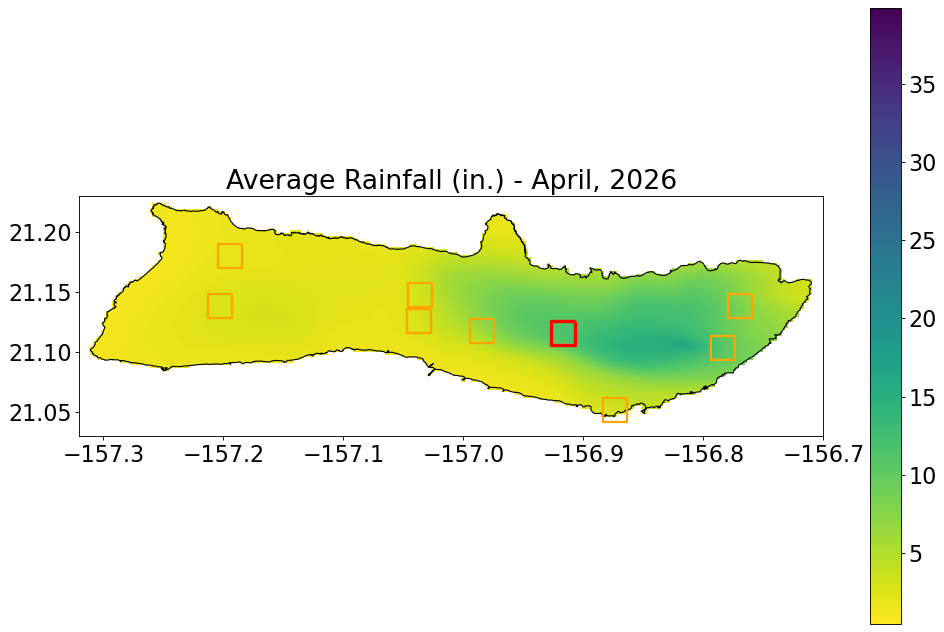

Source data for this figure (header and first rows):
Year, Month, RF_mm, RF_in, datetime
1920, 1.0, 236.9, 9.329, 1920-01-01
1920, 2.0, 42.06, 1.656, 1920-02-01
1920, 3.0, 314.9, 12.4, 1920-03-01
1920, 4.0, 102.5, 4.036, 1920-04-01
1920, 5.0, 101, 3.975, 1920-05-01
1920, 6.0, 93.01, 3.662, 1920-06-01
1920, 7.0, 85.9, 3.382, 1920-07-01
1920, 8.0, 90.69, 3.571, 1920-08-01
1920, 9.0, 64.78, 2.55, 1920-09-01
1920, 10.0, 93.44, 3.679, 1920-10-01
1920, 11.0, 176.3, 6.941, 1920-11-01
1920, 12.0, 343.4, 13.52, 1920-12-01
1921, 1.0, 852.6, 33.57, 1921-01-01
1921, 2.0, 75.89, 2.988, 1921-02-01
1921, 3.0, 92.34, 3.635, 1921-03-01
1921, 4.0, 140.1, 5.515, 1921-04-01
1921, 5.0, 89.65, 3.53, 1921-05-01
1921, 6.0, 64.3, 2.532, 1921-06-01
1921, 7.0, 76.27, 3.003, 1921-07-01
1921, 8.0, 60.43, 2.379, 1921-08-01
1921, 9.0, 73.62, 2.899, 1921-09-01
1921, 10.0, 113.8, 4.481, 1921-10-01
1921, 11.0, 210.7, 8.294, 1921-11-01
1921, 12.0, 471.1, 18.55, 1921-12-01
1922, 1.0, 375.6, 14.79, 1922-01-01
1922, 2.0, 219.5, 8.643, 1922-02-01
1922, 3.0, 224.4, 8.836, 1922-03-01
1922, 4.0, 149.4, 5.88, 1922-04-01
1922, 5.0, 76.28, 3.003, 1922-05-01
1922, 6.0, 69.68, 2.743, 1922-06-01
1922, 7.0, 53.74, 2.116, 1922-07-01
1922, 8.0, 64.21, 2.528, 1922-08-01
1922, 9.0, 206.5, 8.128, 1922-09-01
1922, 10.0, 122.9, 4.84, 1922-10-01
1922, 11.0, 162.9, 6.415, 1922-11-01
1922, 12.0, 49.5, 1.949, 1922-12-01
1923, 1.0, 1008, 39.7, 1923-01-01
1923, 2.0, 224, 8.819, 1923-02-01
1923, 3.0, 471.3, 18.55, 1923-03-01
1923, 4.0, 446.7, 17.59, 1923-04-01
1923, 5.0, 58.08, 2.287, 1923-05-01
1923, 6.0, 173, 6.81, 1923-06-01
1923, 7.0, 127.7, 5.028, 1923-07-01
1923, 8.0, 68.67, 2.703, 1923-08-01
1923, 9.0, 138.5, 5.453, 1923-09-01
1923, 10.0, 128.7, 5.067, 1923-10-01
1923, 11.0, 98.04, 3.86, 1923-11-01
1923, 12.0, 447.2, 17.61, 1923-12-01
1924, 1.0, 49, 1.929, 1924-01-01
1924, 2.0, 120.4, 4.739, 1924-02-01
1924, 3.0, 134.3, 5.286, 1924-03-01
1924, 4.0, 430.2, 16.94, 1924-04-01
1924, 5.0, 164.8, 6.486, 1924-05-01
1924, 6.0, 84.56, 3.329, 1924-06-01
1924, 7.0, 128.8, 5.071, 1924-07-01
1924, 8.0, 86.56, 3.408, 1924-08-01
1924, 9.0, 193.9, 7.633, 1924-09-01
1924, 10.0, 169, 6.652, 1924-10-01
1924, 11.0, 127, 5.001, 1924-11-01
1924, 12.0, 255.2, 10.05, 1924-12-01
... 1,216 more rows
